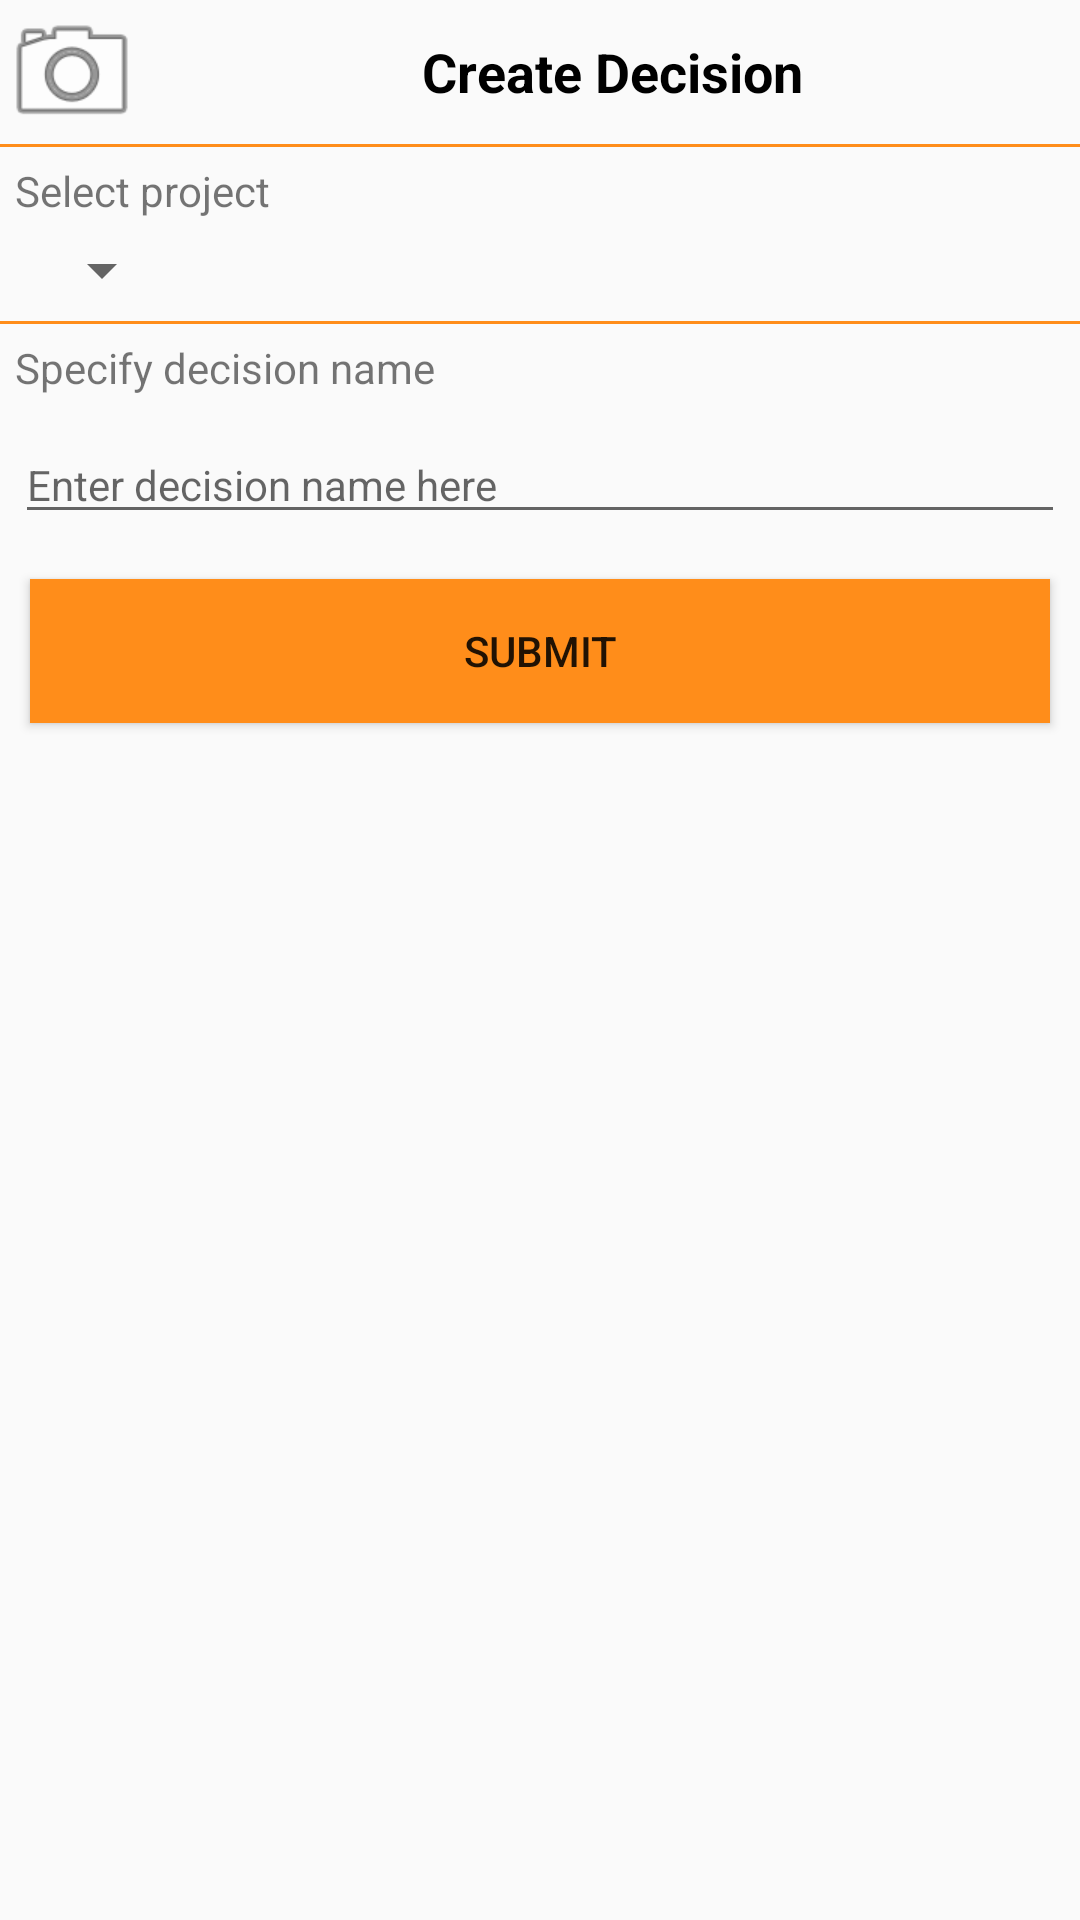

Layout XML and referenced resources for this Android screen:
<!-- AndroidManifest.xml: application theme AppTheme -->
<!-- res/layout/fragmentdialog_add.xml -->
<?xml version="1.0" encoding="utf-8"?>
<RelativeLayout xmlns:android="http://schemas.android.com/apk/res/android"
    android:orientation="vertical" android:layout_width="match_parent"
    android:layout_height="wrap_content">

    <ProgressBar android:id="@+id/add_progress" style="?android:attr/progressBarStyleLarge"
        android:layout_width="wrap_content" android:layout_height="wrap_content"
        android:layout_marginBottom="8dp" android:visibility="gone" />

    <LinearLayout xmlns:android="http://schemas.android.com/apk/res/android"
        android:orientation="vertical" android:layout_width="match_parent"
        android:layout_height="wrap_content"
        android:id="@+id/CreatDecLayout">

        <LinearLayout
            android:orientation="horizontal"
            android:layout_width="match_parent"
            android:layout_height="match_parent">

            <Button
                style="?android:attr/buttonStyleSmall"
                android:id="@+id/add_take_picture"
                android:layout_width="wrap_content"
                android:layout_height="wrap_content"
                android:background="@android:drawable/ic_menu_camera"
                android:text=""/>

            <TextView
            android:layout_width="match_parent"
            android:layout_height="wrap_content"
            android:textAppearance="?android:attr/textAppearanceMedium"
            android:text="@string/create_decision"
            android:textColor="@color/textFieldColor"
            android:textStyle="bold"
            android:gravity="center"
            android:id="@+id/search_detail_title"
            android:layout_gravity="center" />
        </LinearLayout>

        <View style="@style/ListDivider" />

    <TextView
        android:layout_width="wrap_content"
        android:layout_height="wrap_content"
        android:textAppearance="?android:attr/textAppearanceSmall"
        android:text="@string/add_select_team"
        android:layout_margin="5dp" />

    <LinearLayout
        android:layout_width="match_parent"
        android:layout_height="wrap_content"
        android:orientation="horizontal"
        android:paddingBottom="5dp"
        android:paddingLeft="10dp"
        android:paddingRight="10dp" >

        <Spinner
            android:id="@+id/teamchoosspinner"
            android:layout_width="wrap_content"
            android:layout_height="wrap_content" />
    </LinearLayout>

    <View style="@style/ListDivider" />

    <TextView
        android:layout_width="wrap_content"
        android:layout_height="wrap_content"
        android:textAppearance="?android:attr/textAppearanceSmall"
        android:text="@string/add_select_desc_name"
        android:layout_marginTop="5dp"
        android:layout_marginLeft="5dp" />

    <EditText
        android:layout_width="match_parent"
        android:layout_height="wrap_content"
        android:id="@+id/add_desc_name"
        android:layout_gravity="center_horizontal"
        android:layout_marginTop="10dp"
        android:layout_marginLeft="5dp"
        android:layout_marginRight="5dp"
        android:hint="Enter decision name here"
        android:textAppearance="?android:attr/textAppearanceSmall"
        android:layout_marginBottom="5dp" />

        <ImageView
            android:layout_width="150dp"
            android:layout_height="wrap_content"
            android:id="@+id/addDec_image_view"
            android:layout_gravity="center_horizontal" />

        <LinearLayout
        android:orientation="horizontal"
        android:layout_width="match_parent"
        android:layout_height="match_parent"
        android:layout_margin="5dp">

        <Button
            android:layout_width="0dp"
            android:layout_weight=".50"
            android:layout_margin="5dp"
            android:background="@color/colorAccent"
            android:layout_height="wrap_content"
            android:text="Submit"
            android:id="@+id/add_btn_submit"
            android:layout_marginLeft="10dp"
            android:layout_marginRight="10dp" />
    </LinearLayout>

</LinearLayout>

</RelativeLayout>
<!-- resources referenced by this layout -->
<resources>
  <color name="colorAccent">#ff8d1a</color>
  <color name="textFieldColor">#000</color>
  <string name="add_select_desc_name">Specify decision name</string>
  <string name="add_select_team">Select project</string>
  <string name="create_decision">Create Decision</string>
  <style name="ListDivider">
          <item name="android:layout_width">match_parent</item>
          <item name="android:layout_height">1dp</item>
          <item name="android:background">@color/colorAccent</item>
      </style>
  <style name="AppTheme" parent="Theme.AppCompat.Light.DarkActionBar">
          
          <item name="colorPrimary">@color/colorPrimary</item>
          <item name="colorPrimaryDark">@color/colorPrimaryDark</item>
          <item name="colorAccent">@color/colorAccent</item>
          <item name="actionBarSize">40dp</item>
  
      </style>
  <color name="colorPrimary">#3F51B5</color>
  <color name="colorPrimaryDark">#303F9F</color>
</resources>
